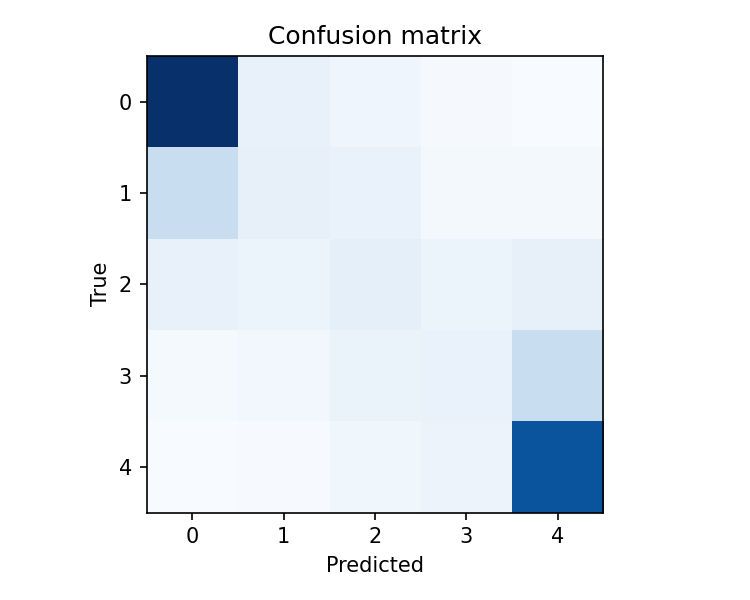

The file beside this chart, header and first rows:
19575, 1516, 965, 321, 177
4646, 1674, 1477, 581, 488
1595, 1336, 1884, 1303, 1718
385, 608, 1359, 1481, 4678
137, 277, 856, 1231, 16892
